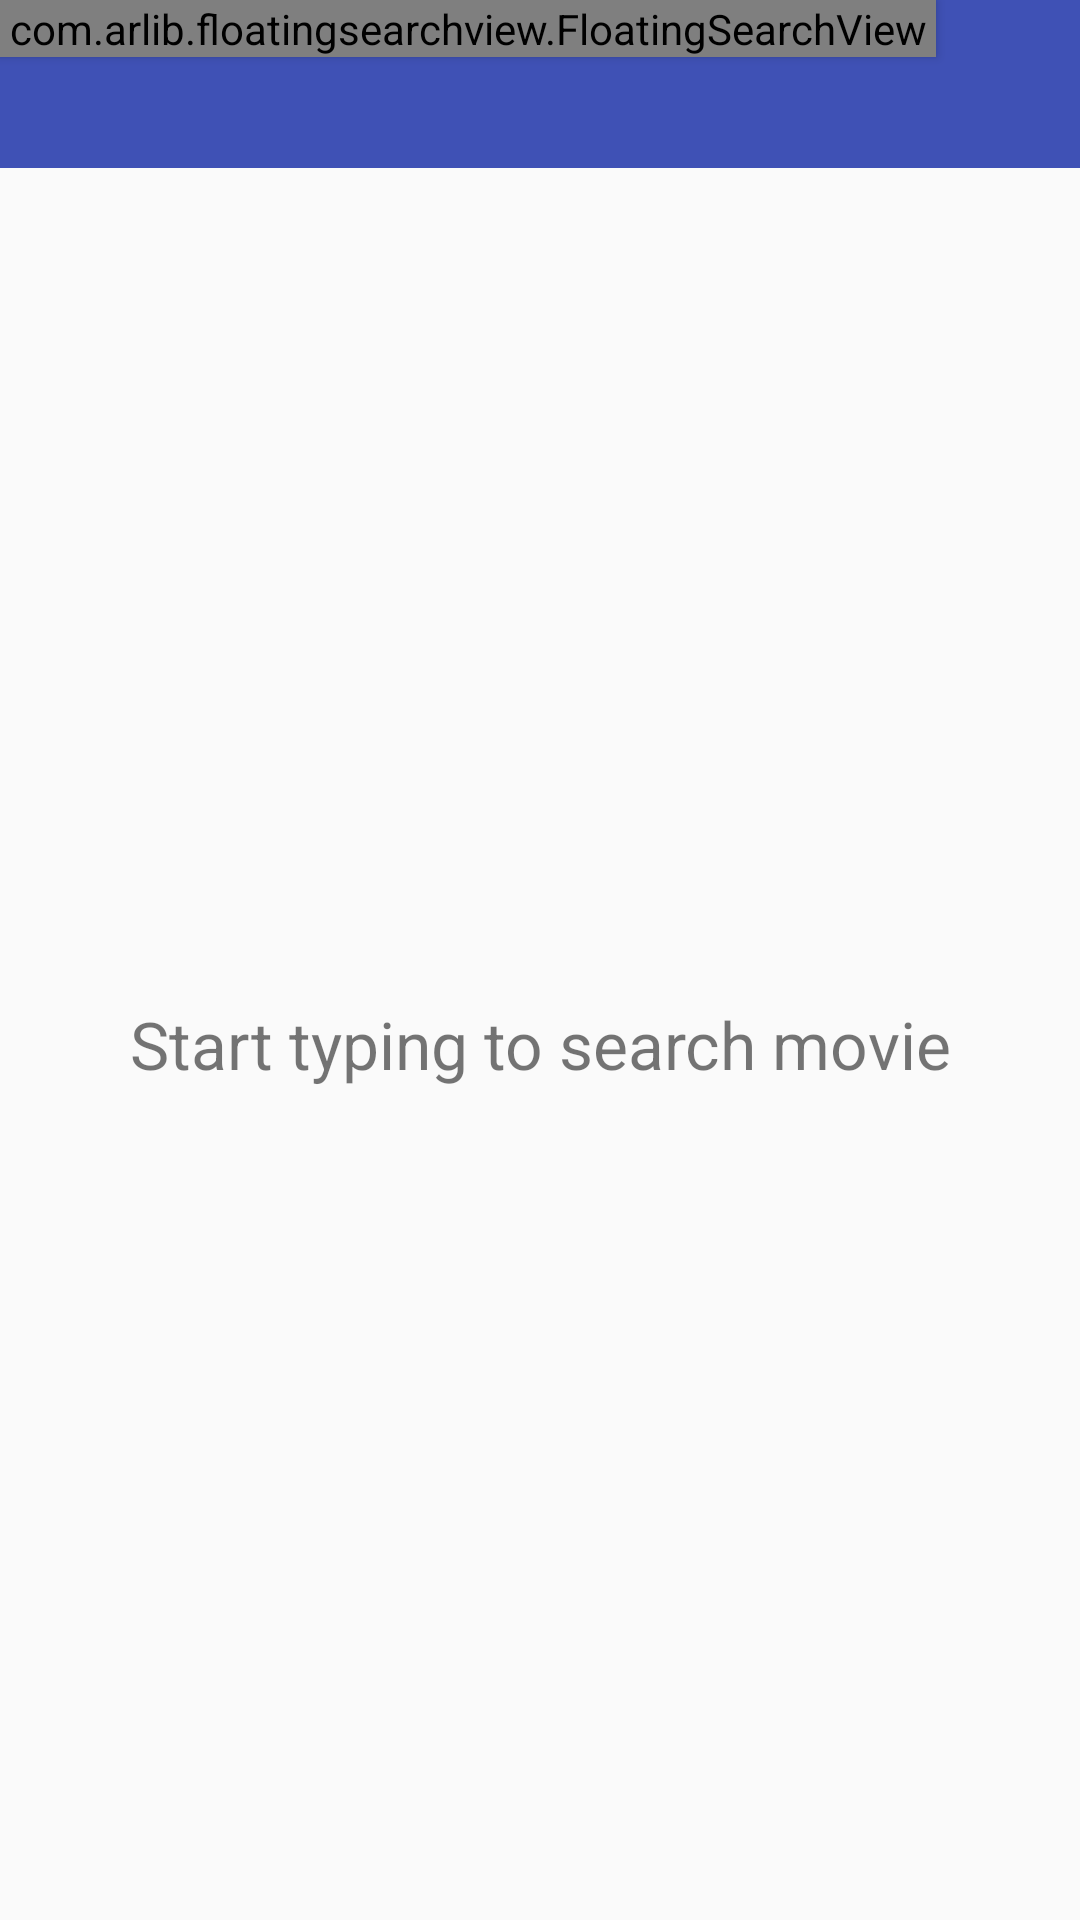

Android layout source for this screen:
<!-- AndroidManifest.xml: application theme AppTheme -->
<!-- res/layout/activity_search.xml -->
<?xml version="1.0" encoding="utf-8"?>
<android.support.constraint.ConstraintLayout xmlns:android="http://schemas.android.com/apk/res/android"
    xmlns:app="http://schemas.android.com/apk/res-auto"
    xmlns:tools="http://schemas.android.com/tools"
    android:layout_width="match_parent"
    android:layout_height="match_parent"
    tools:context="com.example.justMovies.activities.searchActivity.SearchActivity">

    <android.support.v7.widget.Toolbar
        android:id="@+id/toolbar"
        android:layout_width="0dp"
        android:layout_height="?attr/actionBarSize"
        android:background="@color/colorPrimary"
        app:layout_constraintLeft_toLeftOf="parent"
        app:layout_constraintRight_toRightOf="parent"
        app:layout_constraintTop_toTopOf="parent"/>

    <com.arlib.floatingsearchview.FloatingSearchView
        android:id="@+id/searchView"
        android:layout_width="0dp"
        android:layout_height="wrap_content"
        android:elevation="2dp"
        app:layout_constraintLeft_toLeftOf="@id/toolbar"
        app:layout_constraintRight_toRightOf="@id/toolbar"
        app:layout_constraintTop_toTopOf="@id/toolbar"
        android:layout_marginEnd="48dp"/>

    <android.support.v7.widget.RecyclerView
        android:id="@+id/recyclerView"
        android:layout_width="0dp"
        android:layout_height="0dp"
        app:layout_constraintLeft_toLeftOf="parent"
        app:layout_constraintRight_toRightOf="parent"
        app:layout_constraintTop_toBottomOf="@id/toolbar"
        app:layout_constraintBottom_toBottomOf="parent"/>

    <TextView
        android:text="@string/nothing_found_text"
        android:id="@+id/txtNothingFound"
        android:layout_width="wrap_content"
        android:layout_height="wrap_content"
        app:layout_constraintLeft_toLeftOf="@id/recyclerView"
        app:layout_constraintRight_toRightOf="@id/recyclerView"
        app:layout_constraintTop_toTopOf="@id/recyclerView"
        app:layout_constraintBottom_toBottomOf="@id/recyclerView"
        android:textSize="22sp"
        android:visibility="gone"/>

    <TextView
        android:text="@string/hint_text"
        android:id="@+id/txtHint"
        android:layout_width="wrap_content"
        android:layout_height="wrap_content"
        app:layout_constraintLeft_toLeftOf="@id/recyclerView"
        app:layout_constraintRight_toRightOf="@id/recyclerView"
        app:layout_constraintTop_toTopOf="@id/recyclerView"
        app:layout_constraintBottom_toBottomOf="@id/recyclerView"
        android:textSize="22sp"/>

</android.support.constraint.ConstraintLayout>
<!-- resources referenced by this layout -->
<resources>
  <color name="colorPrimary">#3F51B5</color>
  <string name="hint_text">Start typing to search movie</string>
  <string name="nothing_found_text">Sorry, nothing found :c</string>
  <style name="AppTheme" parent="Theme.AppCompat.Light.NoActionBar">
          <item name="colorPrimary">@color/colorPrimary</item>
          <item name="colorPrimaryDark">@color/colorPrimaryDark</item>
          <item name="colorAccent">@color/colorAccent</item>
  
          <item name="android:textColorSecondary">@color/white</item>
      </style>
  <color name="colorPrimaryDark">#303F9F</color>
  <color name="colorAccent">#FF4081</color>
  <color name="white">#FFFFFF</color>
</resources>
